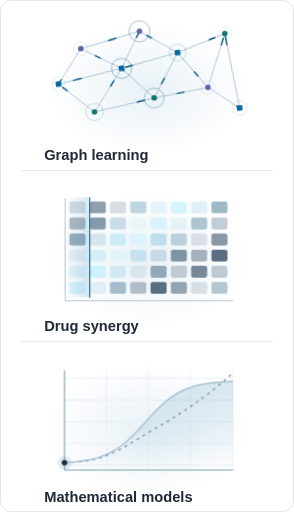
t = 0.00 s
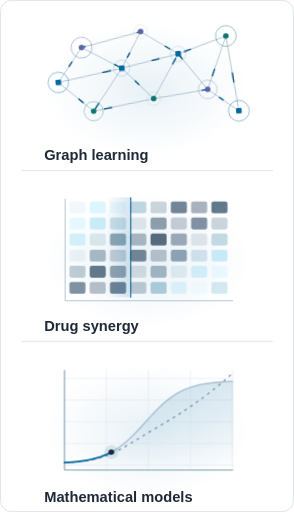
t = 1.67 s
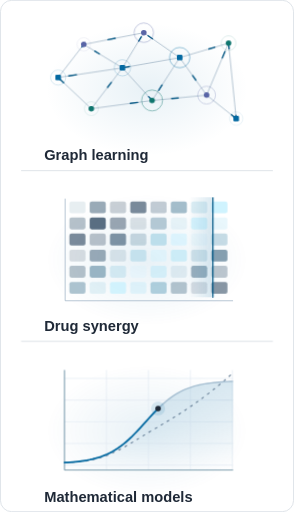
t = 3.33 s
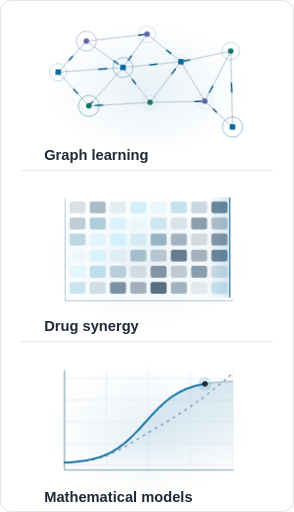
t = 5.00 s
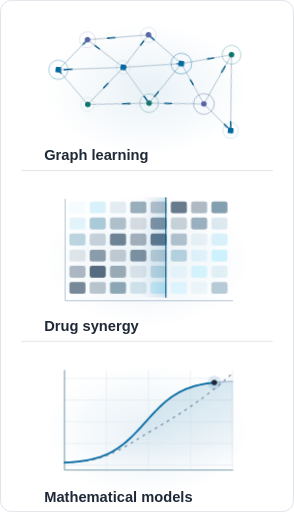
t = 6.67 s
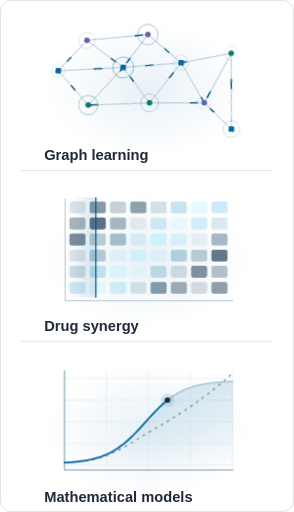
t = 8.33 s

The animated SVG that drew these frames (rendered in a browser with its animation timeline set to each time). Animation: 7 CSS @keyframes rules; frames cover the first 8.33 s, repeats indefinitely.

<svg xmlns="http://www.w3.org/2000/svg" width="420" height="732" viewBox="0 0 420 732" role="img" aria-labelledby="title desc">
<title id="title">Research in motion</title>
<desc id="desc">Animated illustrative research diagrams: a connected graph constellation with travelling signals, a changing drug-combination matrix, and a traced mathematical response curve. Conceptual illustrations, not experimental results.</desc>
<style>
  .constellation{transform-origin:155px 91px;animation:drift 7s ease-in-out infinite alternate}
  .message{animation:transmit 3.6s linear infinite}
  .halo{animation:breathe 4s ease-in-out infinite}
  .cell{animation:heat 4.5s ease-in-out infinite}
  .scan{animation:scan 4.5s ease-in-out infinite alternate}
  .trajectory{stroke-dasharray:100;animation:draw 6s linear infinite alternate}
  .tracer{animation:trace 6s linear infinite alternate}
  @keyframes drift{from{transform:rotate(-6deg) translateY(-3px)}to{transform:rotate(6deg) translateY(3px)}}
  @keyframes transmit{to{stroke-dashoffset:-100}}
  @keyframes breathe{0%,100%{opacity:.15;transform:scale(.8)}50%{opacity:.5;transform:scale(1.25)}}
  @keyframes heat{0%,100%{fill:#29445D}50%{fill:#C3F0FF}}
  @keyframes scan{from{transform:translateX(0)}to{transform:translateX(205px)}}
  @keyframes draw{0.000%{stroke-dashoffset:100.000}1.667%{stroke-dashoffset:98.555}3.333%{stroke-dashoffset:97.110}5.000%{stroke-dashoffset:95.663}6.667%{stroke-dashoffset:94.214}8.333%{stroke-dashoffset:92.764}10.000%{stroke-dashoffset:91.310}11.667%{stroke-dashoffset:89.853}13.333%{stroke-dashoffset:88.391}15.000%{stroke-dashoffset:86.923}16.667%{stroke-dashoffset:85.446}18.333%{stroke-dashoffset:83.959}20.000%{stroke-dashoffset:82.459}21.667%{stroke-dashoffset:80.942}23.333%{stroke-dashoffset:79.405}25.000%{stroke-dashoffset:77.842}26.667%{stroke-dashoffset:76.250}28.333%{stroke-dashoffset:74.622}30.000%{stroke-dashoffset:72.954}31.667%{stroke-dashoffset:71.239}33.333%{stroke-dashoffset:69.472}35.000%{stroke-dashoffset:67.651}36.667%{stroke-dashoffset:65.773}38.333%{stroke-dashoffset:63.838}40.000%{stroke-dashoffset:61.847}41.667%{stroke-dashoffset:59.805}43.333%{stroke-dashoffset:57.719}45.000%{stroke-dashoffset:55.599}46.667%{stroke-dashoffset:53.455}48.333%{stroke-dashoffset:51.301}50.000%{stroke-dashoffset:49.150}51.667%{stroke-dashoffset:47.014}53.333%{stroke-dashoffset:44.906}55.000%{stroke-dashoffset:42.837}56.667%{stroke-dashoffset:40.815}58.333%{stroke-dashoffset:38.846}60.000%{stroke-dashoffset:36.933}61.667%{stroke-dashoffset:35.078}63.333%{stroke-dashoffset:33.279}65.000%{stroke-dashoffset:31.534}66.667%{stroke-dashoffset:29.838}68.333%{stroke-dashoffset:28.187}70.000%{stroke-dashoffset:26.574}71.667%{stroke-dashoffset:24.994}73.333%{stroke-dashoffset:23.442}75.000%{stroke-dashoffset:21.914}76.667%{stroke-dashoffset:20.404}78.333%{stroke-dashoffset:18.909}80.000%{stroke-dashoffset:17.427}81.667%{stroke-dashoffset:15.954}83.333%{stroke-dashoffset:14.488}85.000%{stroke-dashoffset:13.028}86.667%{stroke-dashoffset:11.572}88.333%{stroke-dashoffset:10.120}90.000%{stroke-dashoffset:8.671}91.667%{stroke-dashoffset:7.223}93.333%{stroke-dashoffset:5.776}95.000%{stroke-dashoffset:4.331}96.667%{stroke-dashoffset:2.887}98.333%{stroke-dashoffset:1.443}100.000%{stroke-dashoffset:0.000}}
  @keyframes trace{0.000%{transform:translate(37.00px,155.44px)}1.667%{transform:translate(41.02px,155.19px)}3.333%{transform:translate(45.03px,154.90px)}5.000%{transform:translate(49.05px,154.57px)}6.667%{transform:translate(53.07px,154.18px)}8.333%{transform:translate(57.08px,153.74px)}10.000%{transform:translate(61.10px,153.23px)}11.667%{transform:translate(65.12px,152.64px)}13.333%{transform:translate(69.13px,151.97px)}15.000%{transform:translate(73.15px,151.19px)}16.667%{transform:translate(77.17px,150.31px)}18.333%{transform:translate(81.18px,149.29px)}20.000%{transform:translate(85.20px,148.14px)}21.667%{transform:translate(89.22px,146.83px)}23.333%{transform:translate(93.23px,145.34px)}25.000%{transform:translate(97.25px,143.67px)}26.667%{transform:translate(101.27px,141.78px)}28.333%{transform:translate(105.28px,139.68px)}30.000%{transform:translate(109.30px,137.34px)}31.667%{transform:translate(113.32px,134.75px)}33.333%{transform:translate(117.33px,131.91px)}35.000%{transform:translate(121.35px,128.81px)}36.667%{transform:translate(125.37px,125.46px)}38.333%{transform:translate(129.38px,121.86px)}40.000%{transform:translate(133.40px,118.04px)}41.667%{transform:translate(137.42px,114.01px)}43.333%{transform:translate(141.43px,109.81px)}45.000%{transform:translate(145.45px,105.48px)}46.667%{transform:translate(149.47px,101.07px)}48.333%{transform:translate(153.48px,96.61px)}50.000%{transform:translate(157.50px,92.16px)}51.667%{transform:translate(161.52px,87.77px)}53.333%{transform:translate(165.53px,83.49px)}55.000%{transform:translate(169.55px,79.35px)}56.667%{transform:translate(173.57px,75.40px)}58.333%{transform:translate(177.58px,71.67px)}60.000%{transform:translate(181.60px,68.17px)}61.667%{transform:translate(185.62px,64.92px)}63.333%{transform:translate(189.63px,61.92px)}65.000%{transform:translate(193.65px,59.18px)}66.667%{transform:translate(197.67px,56.69px)}68.333%{transform:translate(201.68px,54.45px)}70.000%{transform:translate(205.70px,52.44px)}71.667%{transform:translate(209.72px,50.64px)}73.333%{transform:translate(213.73px,49.04px)}75.000%{transform:translate(217.75px,47.63px)}76.667%{transform:translate(221.77px,46.38px)}78.333%{transform:translate(225.78px,45.29px)}80.000%{transform:translate(229.80px,44.32px)}81.667%{transform:translate(233.82px,43.48px)}83.333%{transform:translate(237.83px,42.75px)}85.000%{transform:translate(241.85px,42.11px)}86.667%{transform:translate(245.87px,41.56px)}88.333%{transform:translate(249.88px,41.07px)}90.000%{transform:translate(253.90px,40.66px)}91.667%{transform:translate(257.92px,40.29px)}93.333%{transform:translate(261.93px,39.98px)}95.000%{transform:translate(265.95px,39.71px)}96.667%{transform:translate(269.97px,39.47px)}98.333%{transform:translate(273.98px,39.27px)}100.000%{transform:translate(278.00px,39.09px)}}
  @media(prefers-reduced-motion:reduce){.constellation,.message,.halo,.cell,.scan,.trajectory,.tracer{animation:none}}
</style>
<defs>
  <radialGradient id="ambient"><stop stop-color="#0369A1" stop-opacity=".09"/><stop offset="1" stop-color="#0369A1" stop-opacity="0"/></radialGradient>
  <linearGradient id="rim"><stop stop-color="#0369A1" stop-opacity="0"/><stop offset=".5" stop-color="#0369A1" stop-opacity=".5"/><stop offset="1" stop-color="#0369A1" stop-opacity="0"/></linearGradient>
  <linearGradient id="model-fill" x1="0" y1="0" x2="0" y2="1"><stop stop-color="#0369A1" stop-opacity=".16"/><stop offset="1" stop-color="#0369A1" stop-opacity="0"/></linearGradient>
  <linearGradient id="scan-light"><stop stop-color="#0369A1" stop-opacity="0"/><stop offset="1" stop-color="#0369A1" stop-opacity=".16"/></linearGradient>
  <clipPath id="matrix-clip"><rect x="38" y="20" width="240" height="143"/></clipPath>
</defs>
<rect x=".5" y=".5" width="419" height="731" rx="16" fill="#FFFFFF" stroke="#D1D9E0"/>
<path d="M 24 1 H 396" stroke="url(#rim)"/>
<g transform="translate(55 18)" data-panel="0"><ellipse cx="155" cy="110" rx="145" ry="95" fill="url(#ambient)"/><g class="constellation"><path d="M 28 92 L 65 45" fill="none" stroke="#9AAFC2" stroke-width="1"/><path d="M 28 92 L 65 45" fill="none" stroke="#075985" class="message" pathLength="100" stroke-width="2" stroke-linecap="round" stroke-dasharray="12 88" style="animation-delay:-0s"/><path d="M 28 92 L 75 137" fill="none" stroke="#9AAFC2" stroke-width="1"/><path d="M 28 92 L 75 137" fill="none" stroke="#075985" class="message" pathLength="100" stroke-width="2" stroke-linecap="round" stroke-dasharray="12 88" style="animation-delay:-0.43s"/><path d="M 28 92 L 120 79" fill="none" stroke="#9AAFC2" stroke-width="1"/><path d="M 28 92 L 120 79" fill="none" stroke="#075985" class="message" pathLength="100" stroke-width="2" stroke-linecap="round" stroke-dasharray="12 88" style="animation-delay:-0.86s"/><path d="M 65 45 L 120 79" fill="none" stroke="#9AAFC2" stroke-width="1"/><path d="M 65 45 L 120 79" fill="none" stroke="#075985" class="message" pathLength="100" stroke-width="2" stroke-linecap="round" stroke-dasharray="12 88" style="animation-delay:-1.29s"/><path d="M 65 45 L 151 29" fill="none" stroke="#9AAFC2" stroke-width="1"/><path d="M 65 45 L 151 29" fill="none" stroke="#075985" class="message" pathLength="100" stroke-width="2" stroke-linecap="round" stroke-dasharray="12 88" style="animation-delay:-1.72s"/><path d="M 75 137 L 120 79" fill="none" stroke="#9AAFC2" stroke-width="1"/><path d="M 75 137 L 120 79" fill="none" stroke="#075985" class="message" pathLength="100" stroke-width="2" stroke-linecap="round" stroke-dasharray="12 88" style="animation-delay:-2.15s"/><path d="M 75 137 L 162 126" fill="none" stroke="#9AAFC2" stroke-width="1"/><path d="M 75 137 L 162 126" fill="none" stroke="#075985" class="message" pathLength="100" stroke-width="2" stroke-linecap="round" stroke-dasharray="12 88" style="animation-delay:-2.58s"/><path d="M 120 79 L 151 29" fill="none" stroke="#9AAFC2" stroke-width="1"/><path d="M 120 79 L 151 29" fill="none" stroke="#075985" class="message" pathLength="100" stroke-width="2" stroke-linecap="round" stroke-dasharray="12 88" style="animation-delay:-3.01s"/><path d="M 120 79 L 162 126" fill="none" stroke="#9AAFC2" stroke-width="1"/><path d="M 120 79 L 162 126" fill="none" stroke="#075985" class="message" pathLength="100" stroke-width="2" stroke-linecap="round" stroke-dasharray="12 88" style="animation-delay:-3.44s"/><path d="M 120 79 L 202 65" fill="none" stroke="#9AAFC2" stroke-width="1"/><path d="M 120 79 L 202 65" fill="none" stroke="#075985" class="message" pathLength="100" stroke-width="2" stroke-linecap="round" stroke-dasharray="12 88" style="animation-delay:-3.87s"/><path d="M 151 29 L 202 65" fill="none" stroke="#9AAFC2" stroke-width="1"/><path d="M 151 29 L 202 65" fill="none" stroke="#075985" class="message" pathLength="100" stroke-width="2" stroke-linecap="round" stroke-dasharray="12 88" style="animation-delay:-4.3s"/><path d="M 162 126 L 202 65" fill="none" stroke="#9AAFC2" stroke-width="1"/><path d="M 162 126 L 202 65" fill="none" stroke="#075985" class="message" pathLength="100" stroke-width="2" stroke-linecap="round" stroke-dasharray="12 88" style="animation-delay:-4.7299999999999995s"/><path d="M 162 126 L 240 119" fill="none" stroke="#9AAFC2" stroke-width="1"/><path d="M 162 126 L 240 119" fill="none" stroke="#075985" class="message" pathLength="100" stroke-width="2" stroke-linecap="round" stroke-dasharray="12 88" style="animation-delay:-5.16s"/><path d="M 202 65 L 240 119" fill="none" stroke="#9AAFC2" stroke-width="1"/><path d="M 202 65 L 240 119" fill="none" stroke="#075985" class="message" pathLength="100" stroke-width="2" stroke-linecap="round" stroke-dasharray="12 88" style="animation-delay:-5.59s"/><path d="M 202 65 L 272 45" fill="none" stroke="#9AAFC2" stroke-width="1"/><path d="M 202 65 L 272 45" fill="none" stroke="#075985" class="message" pathLength="100" stroke-width="2" stroke-linecap="round" stroke-dasharray="12 88" style="animation-delay:-6.02s"/><path d="M 240 119 L 272 45" fill="none" stroke="#9AAFC2" stroke-width="1"/><path d="M 240 119 L 272 45" fill="none" stroke="#075985" class="message" pathLength="100" stroke-width="2" stroke-linecap="round" stroke-dasharray="12 88" style="animation-delay:-6.45s"/><path d="M 240 119 L 282 153" fill="none" stroke="#9AAFC2" stroke-width="1"/><path d="M 240 119 L 282 153" fill="none" stroke="#075985" class="message" pathLength="100" stroke-width="2" stroke-linecap="round" stroke-dasharray="12 88" style="animation-delay:-6.88s"/><path d="M 272 45 L 282 153" fill="none" stroke="#9AAFC2" stroke-width="1"/><path d="M 272 45 L 282 153" fill="none" stroke="#075985" class="message" pathLength="100" stroke-width="2" stroke-linecap="round" stroke-dasharray="12 88" style="animation-delay:-7.31s"/><circle cx="28" cy="92" r="12" fill="none" class="halo" stroke="#0369A1" stroke-width="1" opacity=".25" style="transform-origin:28px 92px;animation-delay:-0s"/><rect x="24" y="88" width="8" height="8" rx="1.5" fill="#0369A1"/><circle cx="65" cy="45" r="12" fill="none" class="halo" stroke="#5965A6" stroke-width="1" opacity=".25" style="transform-origin:65px 45px;animation-delay:-0.51s"/><circle cx="65" cy="45" r="4" fill="#5965A6" /><circle cx="75" cy="137" r="12" fill="none" class="halo" stroke="#0F766E" stroke-width="1" opacity=".25" style="transform-origin:75px 137px;animation-delay:-1.02s"/><circle cx="75" cy="137" r="4" fill="#0F766E" /><circle cx="120" cy="79" r="12" fill="none" class="halo" stroke="#0369A1" stroke-width="1" opacity=".25" style="transform-origin:120px 79px;animation-delay:-1.53s"/><rect x="116" y="75" width="8" height="8" rx="1.5" fill="#0369A1"/><circle cx="151" cy="29" r="12" fill="none" class="halo" stroke="#5965A6" stroke-width="1" opacity=".25" style="transform-origin:151px 29px;animation-delay:-2.04s"/><circle cx="151" cy="29" r="4" fill="#5965A6" /><circle cx="162" cy="126" r="12" fill="none" class="halo" stroke="#0F766E" stroke-width="1" opacity=".25" style="transform-origin:162px 126px;animation-delay:-2.55s"/><circle cx="162" cy="126" r="4" fill="#0F766E" /><circle cx="202" cy="65" r="12" fill="none" class="halo" stroke="#0369A1" stroke-width="1" opacity=".25" style="transform-origin:202px 65px;animation-delay:-3.06s"/><rect x="198" y="61" width="8" height="8" rx="1.5" fill="#0369A1"/><circle cx="240" cy="119" r="12" fill="none" class="halo" stroke="#5965A6" stroke-width="1" opacity=".25" style="transform-origin:240px 119px;animation-delay:-3.5700000000000003s"/><circle cx="240" cy="119" r="4" fill="#5965A6" /><circle cx="272" cy="45" r="12" fill="none" class="halo" stroke="#0F766E" stroke-width="1" opacity=".25" style="transform-origin:272px 45px;animation-delay:-4.08s"/><circle cx="272" cy="45" r="4" fill="#0F766E" /><circle cx="282" cy="153" r="12" fill="none" class="halo" stroke="#0369A1" stroke-width="1" opacity=".25" style="transform-origin:282px 153px;animation-delay:-4.59s"/><rect x="278" y="149" width="8" height="8" rx="1.5" fill="#0369A1"/></g><text x="8" y="211" fill="#1F2937" font-family="Arial, Helvetica, sans-serif" font-size="21" font-weight="600">Graph learning</text></g><path d="M 30 244 H 390" fill="none" stroke="#D1D9E0" /><g transform="translate(55 262)" data-panel="1"><ellipse cx="155" cy="110" rx="145" ry="95" fill="url(#ambient)"/><rect x="44" y="26" width="23" height="17" rx="3" fill="#0369A1" opacity="0.180" class="cell" style="animation-delay:-0s"/><rect x="73" y="26" width="23" height="17" rx="3" fill="#0369A1" opacity="0.555" class="cell" style="animation-delay:-0.47s"/><rect x="102" y="26" width="23" height="17" rx="3" fill="#0369A1" opacity="0.255" class="cell" style="animation-delay:-0.94s"/><rect x="131" y="26" width="23" height="17" rx="3" fill="#0369A1" opacity="0.630" class="cell" style="animation-delay:-1.41s"/><rect x="160" y="26" width="23" height="17" rx="3" fill="#0369A1" opacity="0.330" class="cell" style="animation-delay:-1.88s"/><rect x="189" y="26" width="23" height="17" rx="3" fill="#0369A1" opacity="0.705" class="cell" style="animation-delay:-2.3499999999999996s"/><rect x="218" y="26" width="23" height="17" rx="3" fill="#0369A1" opacity="0.405" class="cell" style="animation-delay:-2.82s"/><rect x="247" y="26" width="23" height="17" rx="3" fill="#0369A1" opacity="0.780" class="cell" style="animation-delay:-3.29s"/><rect x="44" y="49" width="23" height="17" rx="3" fill="#0369A1" opacity="0.405" class="cell" style="animation-delay:-0.47s"/><rect x="73" y="49" width="23" height="17" rx="3" fill="#0369A1" opacity="0.780" class="cell" style="animation-delay:-0.94s"/><rect x="102" y="49" width="23" height="17" rx="3" fill="#0369A1" opacity="0.480" class="cell" style="animation-delay:-1.41s"/><rect x="131" y="49" width="23" height="17" rx="3" fill="#0369A1" opacity="0.180" class="cell" style="animation-delay:-1.88s"/><rect x="160" y="49" width="23" height="17" rx="3" fill="#0369A1" opacity="0.555" class="cell" style="animation-delay:-2.3499999999999996s"/><rect x="189" y="49" width="23" height="17" rx="3" fill="#0369A1" opacity="0.255" class="cell" style="animation-delay:-2.82s"/><rect x="218" y="49" width="23" height="17" rx="3" fill="#0369A1" opacity="0.630" class="cell" style="animation-delay:-3.29s"/><rect x="247" y="49" width="23" height="17" rx="3" fill="#0369A1" opacity="0.330" class="cell" style="animation-delay:-3.76s"/><rect x="44" y="72" width="23" height="17" rx="3" fill="#0369A1" opacity="0.630" class="cell" style="animation-delay:-0.94s"/><rect x="73" y="72" width="23" height="17" rx="3" fill="#0369A1" opacity="0.330" class="cell" style="animation-delay:-1.41s"/><rect x="102" y="72" width="23" height="17" rx="3" fill="#0369A1" opacity="0.705" class="cell" style="animation-delay:-1.88s"/><rect x="131" y="72" width="23" height="17" rx="3" fill="#0369A1" opacity="0.405" class="cell" style="animation-delay:-2.3499999999999996s"/><rect x="160" y="72" width="23" height="17" rx="3" fill="#0369A1" opacity="0.780" class="cell" style="animation-delay:-2.82s"/><rect x="189" y="72" width="23" height="17" rx="3" fill="#0369A1" opacity="0.480" class="cell" style="animation-delay:-3.29s"/><rect x="218" y="72" width="23" height="17" rx="3" fill="#0369A1" opacity="0.180" class="cell" style="animation-delay:-3.76s"/><rect x="247" y="72" width="23" height="17" rx="3" fill="#0369A1" opacity="0.555" class="cell" style="animation-delay:-4.2299999999999995s"/><rect x="44" y="95" width="23" height="17" rx="3" fill="#0369A1" opacity="0.180" class="cell" style="animation-delay:-1.41s"/><rect x="73" y="95" width="23" height="17" rx="3" fill="#0369A1" opacity="0.555" class="cell" style="animation-delay:-1.88s"/><rect x="102" y="95" width="23" height="17" rx="3" fill="#0369A1" opacity="0.255" class="cell" style="animation-delay:-2.3499999999999996s"/><rect x="131" y="95" width="23" height="17" rx="3" fill="#0369A1" opacity="0.630" class="cell" style="animation-delay:-2.82s"/><rect x="160" y="95" width="23" height="17" rx="3" fill="#0369A1" opacity="0.330" class="cell" style="animation-delay:-3.29s"/><rect x="189" y="95" width="23" height="17" rx="3" fill="#0369A1" opacity="0.705" class="cell" style="animation-delay:-3.76s"/><rect x="218" y="95" width="23" height="17" rx="3" fill="#0369A1" opacity="0.405" class="cell" style="animation-delay:-4.2299999999999995s"/><rect x="247" y="95" width="23" height="17" rx="3" fill="#0369A1" opacity="0.780" class="cell" style="animation-delay:-4.699999999999999s"/><rect x="44" y="118" width="23" height="17" rx="3" fill="#0369A1" opacity="0.405" class="cell" style="animation-delay:-1.88s"/><rect x="73" y="118" width="23" height="17" rx="3" fill="#0369A1" opacity="0.780" class="cell" style="animation-delay:-2.3499999999999996s"/><rect x="102" y="118" width="23" height="17" rx="3" fill="#0369A1" opacity="0.480" class="cell" style="animation-delay:-2.82s"/><rect x="131" y="118" width="23" height="17" rx="3" fill="#0369A1" opacity="0.180" class="cell" style="animation-delay:-3.29s"/><rect x="160" y="118" width="23" height="17" rx="3" fill="#0369A1" opacity="0.555" class="cell" style="animation-delay:-3.76s"/><rect x="189" y="118" width="23" height="17" rx="3" fill="#0369A1" opacity="0.255" class="cell" style="animation-delay:-4.2299999999999995s"/><rect x="218" y="118" width="23" height="17" rx="3" fill="#0369A1" opacity="0.630" class="cell" style="animation-delay:-4.699999999999999s"/><rect x="247" y="118" width="23" height="17" rx="3" fill="#0369A1" opacity="0.330" class="cell" style="animation-delay:-5.17s"/><rect x="44" y="141" width="23" height="17" rx="3" fill="#0369A1" opacity="0.630" class="cell" style="animation-delay:-2.3499999999999996s"/><rect x="73" y="141" width="23" height="17" rx="3" fill="#0369A1" opacity="0.330" class="cell" style="animation-delay:-2.82s"/><rect x="102" y="141" width="23" height="17" rx="3" fill="#0369A1" opacity="0.705" class="cell" style="animation-delay:-3.29s"/><rect x="131" y="141" width="23" height="17" rx="3" fill="#0369A1" opacity="0.405" class="cell" style="animation-delay:-3.76s"/><rect x="160" y="141" width="23" height="17" rx="3" fill="#0369A1" opacity="0.780" class="cell" style="animation-delay:-4.2299999999999995s"/><rect x="189" y="141" width="23" height="17" rx="3" fill="#0369A1" opacity="0.480" class="cell" style="animation-delay:-4.699999999999999s"/><rect x="218" y="141" width="23" height="17" rx="3" fill="#0369A1" opacity="0.180" class="cell" style="animation-delay:-5.17s"/><rect x="247" y="141" width="23" height="17" rx="3" fill="#0369A1" opacity="0.555" class="cell" style="animation-delay:-5.64s"/><g clip-path="url(#matrix-clip)"><rect class="scan" x="38" y="20" width="37" height="143" fill="url(#scan-light)"/><path class="scan" d="M 73 20 V 163" stroke="#075985" stroke-width="1.5" opacity=".85"/></g><path d="M 38 22 V 168 H 278" fill="none" stroke="#9AAFC2" /><text x="8" y="211" fill="#1F2937" font-family="Arial, Helvetica, sans-serif" font-size="21" font-weight="600">Drug synergy</text></g><path d="M 30 488 H 390" fill="none" stroke="#D1D9E0" /><g transform="translate(55 506)" data-panel="2"><ellipse cx="155" cy="110" rx="145" ry="95" fill="url(#ambient)"/><path d="M 37 35 H 278" fill="none" stroke="#E2EAF2" /><path d="M 37 66 H 278" fill="none" stroke="#E2EAF2" /><path d="M 37 97 H 278" fill="none" stroke="#E2EAF2" /><path d="M 37 128 H 278" fill="none" stroke="#E2EAF2" /><path d="M 37 159 H 278" fill="none" stroke="#E2EAF2" /><path d="M 37 23 V 166" fill="none" stroke="#E2EAF2" /><path d="M 97 23 V 166" fill="none" stroke="#E2EAF2" /><path d="M 157 23 V 166" fill="none" stroke="#E2EAF2" /><path d="M 217 23 V 166" fill="none" stroke="#E2EAF2" /><path d="M 277 23 V 166" fill="none" stroke="#E2EAF2" /><path d="M 37 23 V 166 H 278" fill="none" stroke="#48748B" /><path d="M 37.00 155.44 L 41.02 155.19 L 45.03 154.90 L 49.05 154.57 L 53.07 154.18 L 57.08 153.74 L 61.10 153.23 L 65.12 152.64 L 69.13 151.97 L 73.15 151.19 L 77.17 150.31 L 81.18 149.29 L 85.20 148.14 L 89.22 146.83 L 93.23 145.34 L 97.25 143.67 L 101.27 141.78 L 105.28 139.68 L 109.30 137.34 L 113.32 134.75 L 117.33 131.91 L 121.35 128.81 L 125.37 125.46 L 129.38 121.86 L 133.40 118.04 L 137.42 114.01 L 141.43 109.81 L 145.45 105.48 L 149.47 101.07 L 153.48 96.61 L 157.50 92.16 L 161.52 87.77 L 165.53 83.49 L 169.55 79.35 L 173.57 75.40 L 177.58 71.67 L 181.60 68.17 L 185.62 64.92 L 189.63 61.92 L 193.65 59.18 L 197.67 56.69 L 201.68 54.45 L 205.70 52.44 L 209.72 50.64 L 213.73 49.04 L 217.75 47.63 L 221.77 46.38 L 225.78 45.29 L 229.80 44.32 L 233.82 43.48 L 237.83 42.75 L 241.85 42.11 L 245.87 41.56 L 249.88 41.07 L 253.90 40.66 L 257.92 40.29 L 261.93 39.98 L 265.95 39.71 L 269.97 39.47 L 273.98 39.27 L 278.00 39.09 L 278 166 H 37 Z" fill="url(#model-fill)"/><path d="M 37 155 C 95 156 120 134 161 110 S 235 66 278 27" fill="none" stroke="#647D95" stroke-width="1.5" stroke-dasharray="4 6"/><path d="M 37.00 155.44 L 41.02 155.19 L 45.03 154.90 L 49.05 154.57 L 53.07 154.18 L 57.08 153.74 L 61.10 153.23 L 65.12 152.64 L 69.13 151.97 L 73.15 151.19 L 77.17 150.31 L 81.18 149.29 L 85.20 148.14 L 89.22 146.83 L 93.23 145.34 L 97.25 143.67 L 101.27 141.78 L 105.28 139.68 L 109.30 137.34 L 113.32 134.75 L 117.33 131.91 L 121.35 128.81 L 125.37 125.46 L 129.38 121.86 L 133.40 118.04 L 137.42 114.01 L 141.43 109.81 L 145.45 105.48 L 149.47 101.07 L 153.48 96.61 L 157.50 92.16 L 161.52 87.77 L 165.53 83.49 L 169.55 79.35 L 173.57 75.40 L 177.58 71.67 L 181.60 68.17 L 185.62 64.92 L 189.63 61.92 L 193.65 59.18 L 197.67 56.69 L 201.68 54.45 L 205.70 52.44 L 209.72 50.64 L 213.73 49.04 L 217.75 47.63 L 221.77 46.38 L 225.78 45.29 L 229.80 44.32 L 233.82 43.48 L 237.83 42.75 L 241.85 42.11 L 245.87 41.56 L 249.88 41.07 L 253.90 40.66 L 257.92 40.29 L 261.93 39.98 L 265.95 39.71 L 269.97 39.47 L 273.98 39.27 L 278.00 39.09" fill="none" stroke="#A5BED1" stroke-width="2"/><path d="M 37.00 155.44 L 41.02 155.19 L 45.03 154.90 L 49.05 154.57 L 53.07 154.18 L 57.08 153.74 L 61.10 153.23 L 65.12 152.64 L 69.13 151.97 L 73.15 151.19 L 77.17 150.31 L 81.18 149.29 L 85.20 148.14 L 89.22 146.83 L 93.23 145.34 L 97.25 143.67 L 101.27 141.78 L 105.28 139.68 L 109.30 137.34 L 113.32 134.75 L 117.33 131.91 L 121.35 128.81 L 125.37 125.46 L 129.38 121.86 L 133.40 118.04 L 137.42 114.01 L 141.43 109.81 L 145.45 105.48 L 149.47 101.07 L 153.48 96.61 L 157.50 92.16 L 161.52 87.77 L 165.53 83.49 L 169.55 79.35 L 173.57 75.40 L 177.58 71.67 L 181.60 68.17 L 185.62 64.92 L 189.63 61.92 L 193.65 59.18 L 197.67 56.69 L 201.68 54.45 L 205.70 52.44 L 209.72 50.64 L 213.73 49.04 L 217.75 47.63 L 221.77 46.38 L 225.78 45.29 L 229.80 44.32 L 233.82 43.48 L 237.83 42.75 L 241.85 42.11 L 245.87 41.56 L 249.88 41.07 L 253.90 40.66 L 257.92 40.29 L 261.93 39.98 L 265.95 39.71 L 269.97 39.47 L 273.98 39.27 L 278.00 39.09" fill="none" stroke="#0369A1" class="trajectory" pathLength="100" stroke-width="2.5" stroke-linecap="round"/><g class="tracer" style="transform:translate(37px,155.43808711788478px)"><circle cx="0" cy="0" r="10" fill="#0369A1" opacity=".12"/><circle cx="0" cy="0" r="4" fill="#1F2937" /></g><text x="8" y="211" fill="#1F2937" font-family="Arial, Helvetica, sans-serif" font-size="21" font-weight="600">Mathematical models</text></g>
</svg>
